Run: headless pygame with SDL's dummy video driver; simulated clock (each Clock.tick advances the game by its frame time, no real sleeping); random seed 0; keys injected as events and as key.get_pressed() state; mouse plan: one left click at the window centre at the start of phase 2, then a move to the lower-right quarter at the start of phase 3.
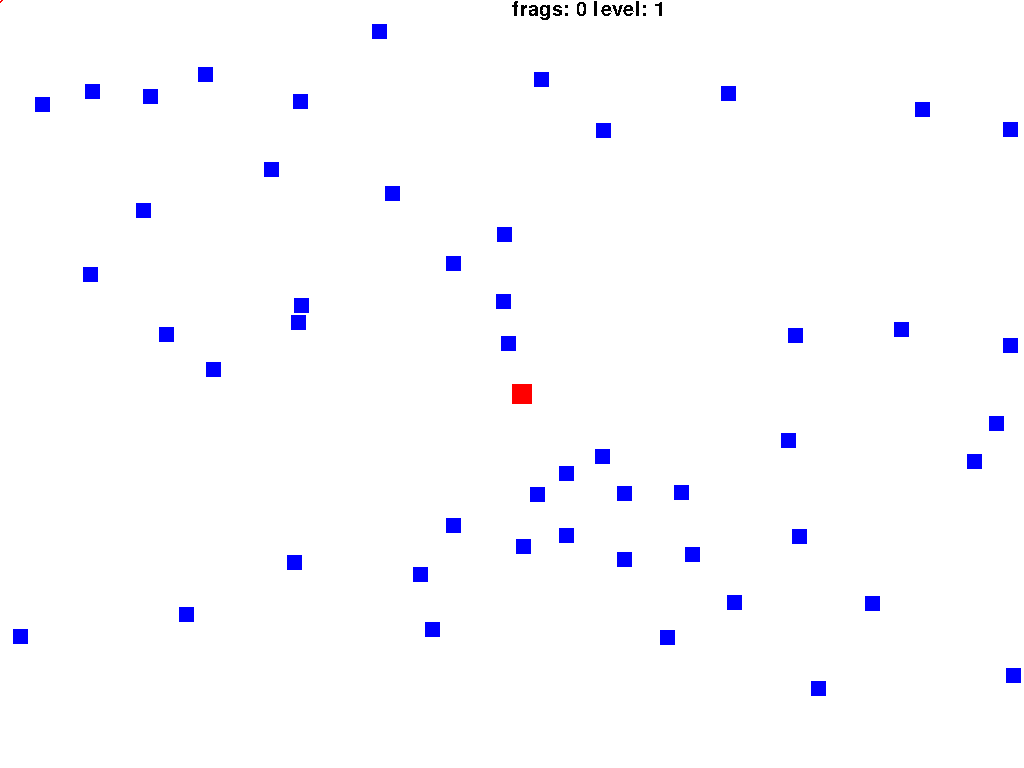
Frame 1 of 4 · flips 1–60 · no input
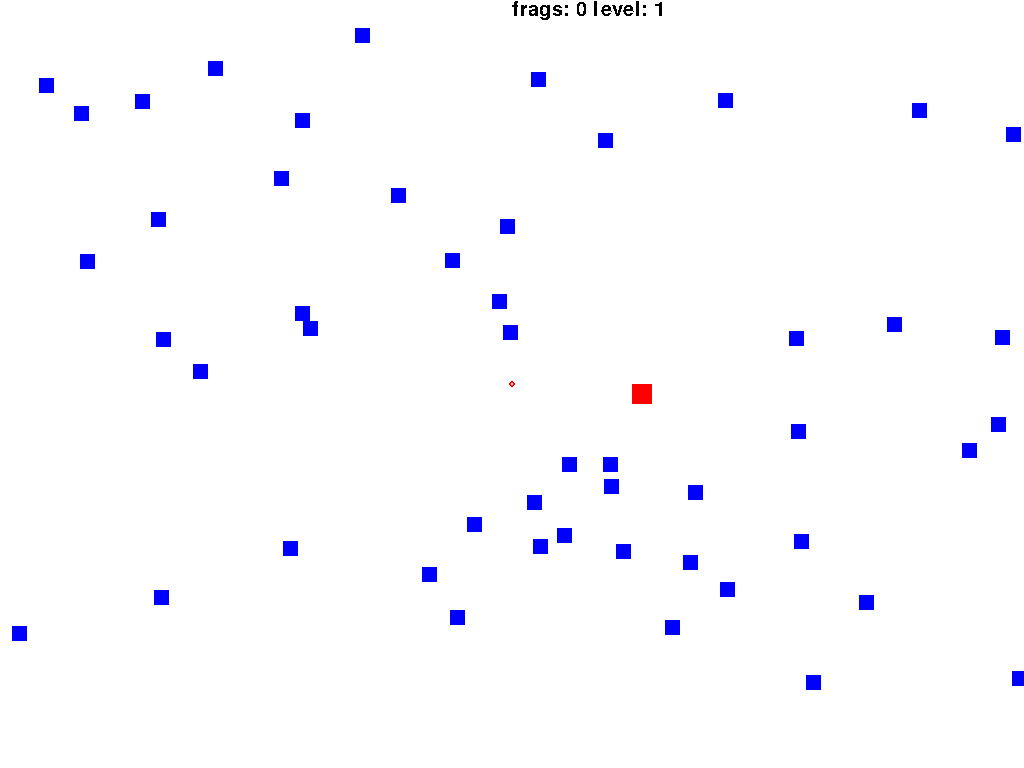
Frame 2 of 4 · flips 61–180 · clicked the window centre · tapped SPACE, RETURN · held RIGHT (→), D
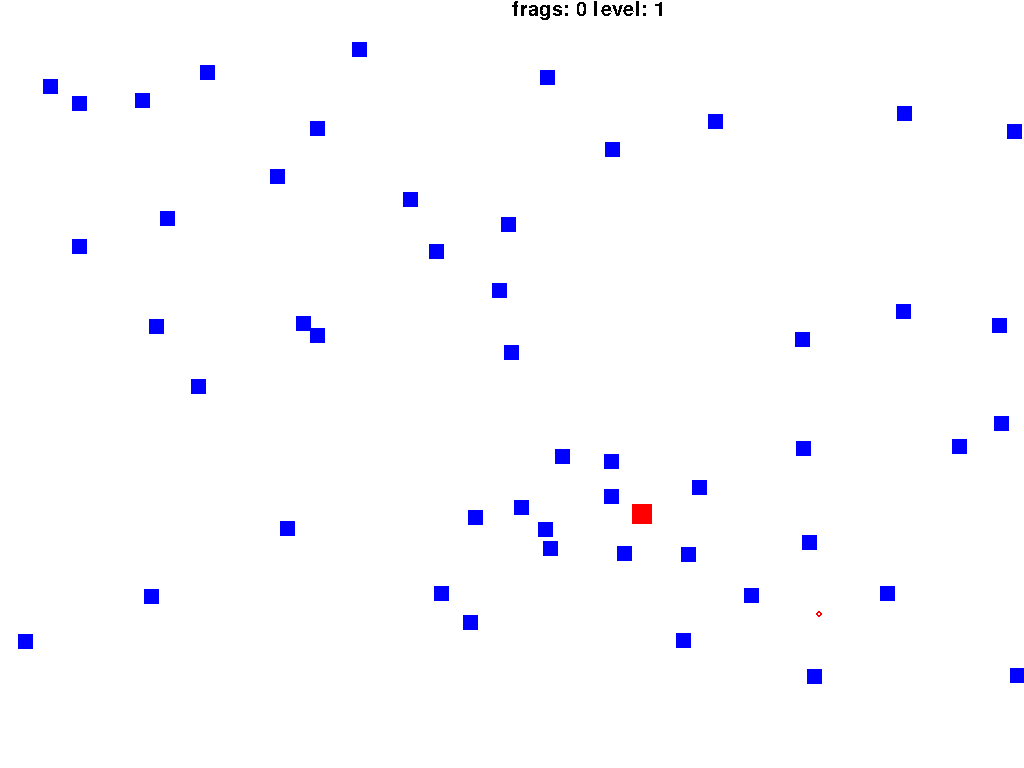
Frame 3 of 4 · flips 181–300 · moved the mouse to the lower-right quarter · held DOWN (↓), S
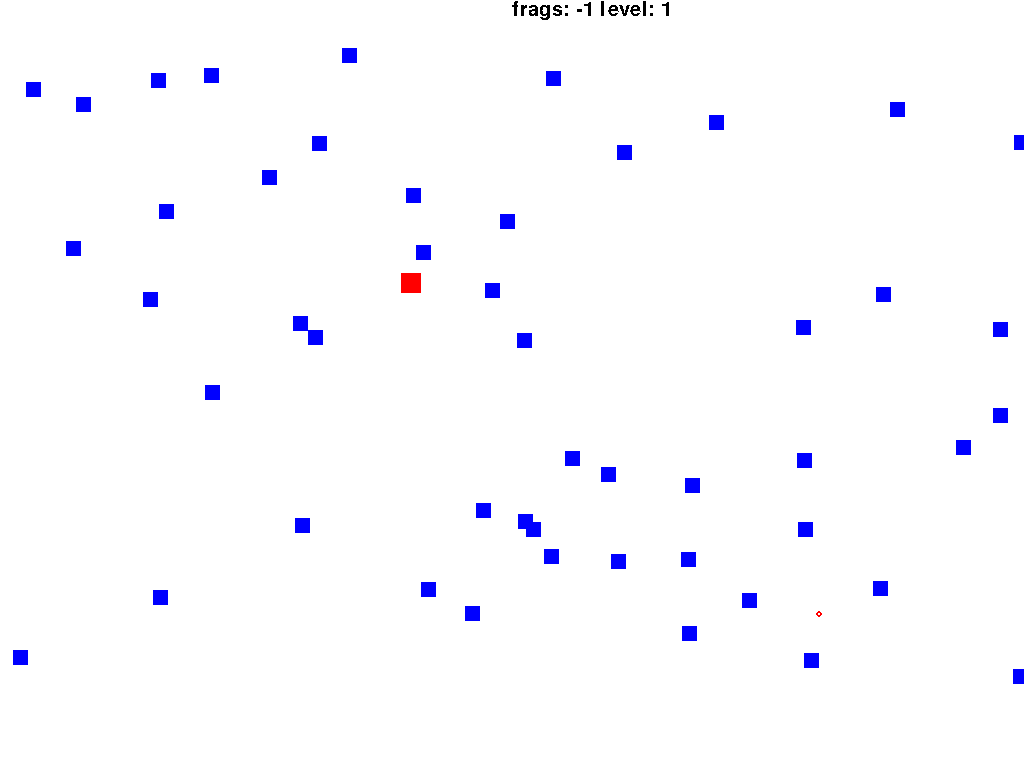
Frame 4 of 4 · flips 301–420 · held LEFT (←), A, UP (↑), W

The pygame program that drew these frames:

"""
 Show how to fire bullets at the mouse.

 Sample Python/Pygame Programs
 Simpson College Computer Science
 http://programarcadegames.com/
 http://simpson.edu/computer-science/
"""
import pygame
import random
import math

# Define some colors
BLACK = (0, 0, 0)
WHITE = (255, 255, 255)
RED = (255, 0, 0)
BLUE = (0, 0, 255)
pygame.font.init()

scoreboard = pygame.font.SysFont('Calibri',30)
SCREEN_WIDTH = 1024
SCREEN_HEIGHT = 768
# --- Classes


class Block(pygame.sprite.Sprite):
    """ This class represents the block. """
    def __init__(self, color):
        # Call the parent class (Sprite) constructor
        super(Block,self).__init__()

        self.image = pygame.Surface([15, 15])
        self.image.fill(color)

        self.rect = self.image.get_rect()
    def update(self):
        if self.rect.x < 10:
            self.rect.x = 10
        if self.rect.x > (SCREEN_WIDTH-10):
            self.rect.x = SCREEN_WIDTH-10
        if self.rect.y < 10:
            self.rect.y = 10
        if self.rect.y > (SCREEN_HEIGHT-10):
            self.rect.y = SCREEN_HEIGHT-10
        
class Player(pygame.sprite.Sprite):
    """ This class represents the Player. """

    def __init__(self):
        """ Set up the player on creation. """
        # Call the parent class (Sprite) constructor
        super(Player,self).__init__()
        self.frags = 0
        self.image = pygame.Surface([20, 20])
        self.image.fill(RED)
        self.level = 1
        self.rect = self.image.get_rect()
        self.vel_x = 0
        self.vel_y = 0
    def die (self):
        self.rect.x = SCREEN_WIDTH/2
        self.rect.y = SCREEN_HEIGHT/2
        
class Bullet(pygame.sprite.Sprite):
    """ This class represents the bullet. """

    def __init__(self, start_x, start_y, dest_x, dest_y):
        """ Constructor.
        It takes in the starting x and y location.
        It also takes in the destination x and y position.
        """

        # Call the parent class (Sprite) constructor
        super(Bullet,self).__init__()

        # Set up the image for the bullet
        self.image = pygame.Surface([4, 4])
        self.image.fill(BLACK)

        self.rect = self.image.get_rect()

        # Move the bullet to our starting location
        self.rect.x = start_x
        self.rect.y = start_y

        # Because rect.x and rect.y are automatically converted
        # to integers, we need to create different variables that
        # store the location as floating point numbers. Integers
        # are not accurate enough for aiming.
        self.floating_point_x = start_x
        self.floating_point_y = start_y

        # Calculation the angle in radians between the start points
        # and end points. This is the angle the bullet will travel.
        x_diff = dest_x - start_x
        y_diff = dest_y - start_y
        angle = math.atan2(y_diff, x_diff);

        # Taking into account the angle, calculate our change_x
        # and change_y. Velocity is how fast the bullet travels.
        velocity = 5
        self.change_x = math.cos(angle) * velocity
        self.change_y = math.sin(angle) * velocity

    def update(self):
        """ Move the bullet. """

        # The floating point x and y hold our more accurate location.
        self.floating_point_y += self.change_y
        self.floating_point_x += self.change_x

        # The rect.x and rect.y are converted to integers.
        self.rect.y = int(self.floating_point_y)
        self.rect.x = int(self.floating_point_x)

        # If the bullet flies of the screen, get rid of it.
        if self.rect.x < 0 or self.rect.x > SCREEN_WIDTH or self.rect.y < 0 or self.rect.y > SCREEN_HEIGHT:
            self.kill()



# --- Create the window

# Initialize Pygame
pygame.init()

# Set the height and width of the screen

screen = pygame.display.set_mode([SCREEN_WIDTH, SCREEN_HEIGHT])
pygame.display.set_caption("poop raiders")
pygame.mouse.set_visible(False)
# --- Sprite lists

# This is a list of every sprite. All blocks and the player block as well.
all_sprites_list = pygame.sprite.Group()

# List of each block in the game
block_list = pygame.sprite.Group()

# List of each bullet
bullet_list = pygame.sprite.Group()

# --- Create the sprites

for i in range(50):
    # This represents a block
    block = Block(BLUE)

    # Set a random location for the block
    block.rect.x = random.randrange(SCREEN_WIDTH)
    block.rect.y = random.randrange(SCREEN_HEIGHT - 50)

    # Add the block to the list of objects
    block_list.add(block)
    all_sprites_list.add(block)

# Create a red player block
player = Player()
all_sprites_list.add(player)

# Loop until the user clicks the close button.
done = False

# Used to manage how fast the screen updates
clock = pygame.time.Clock()

score = 0

player.rect.x = SCREEN_WIDTH / 2
player.rect.y = SCREEN_HEIGHT / 2

# -------- Main Program Loop -----------
while not done:
    # --- Event Processing
    for event in pygame.event.get():
        if event.type == pygame.QUIT:
            done = True

        elif event.type == pygame.MOUSEBUTTONDOWN:
            # Fire a bullet if the user clicks the mouse button

            # Get the mouse position
            pos = pygame.mouse.get_pos()

            mouse_x = pos[0]
            mouse_y = pos[1]
            
            # Create the bullet based on where we are, and where we want to go.
            bullet = Bullet(player.rect.x, player.rect.y, mouse_x, mouse_y)

            # Add the bullet to the lists
            all_sprites_list.add(bullet)
            bullet_list.add(bullet)

        elif event.type == pygame.KEYDOWN:
            if event.key == pygame.K_q or event.key == pygame.K_ESCAPE:
                done = True
            if event.key == pygame.K_DOWN:
                player.vel_y = player.vel_y + 1
            if event.key == pygame.K_UP:
                player.vel_y = player.vel_y - 1
            if event.key == pygame.K_LEFT:
                player.vel_x = player.vel_x - 1
            if event.key == pygame.K_RIGHT:
                player.vel_x = player.vel_x + 1
        elif event.type == pygame.KEYUP:
            if event.key == pygame.K_DOWN:
                player.vel_y = 0
            if event.key == pygame.K_UP:
                player.vel_y = 0
            if event.key == pygame.K_RIGHT:
                player.vel_x = 0
            if event.key == pygame.K_LEFT:
                player.vel_x = 0
                
    # --- Game logic

    #move the player by velocity
    player.rect.x = player.rect.x + player.vel_x
    player.rect.y = player.rect.y + player.vel_y
    if player.rect.x > (SCREEN_WIDTH - 20):
        #player.rect.x = (SCREEN_WIDTH - 10)
        player.vel_x = 0
    if player.rect.x < 0:
        #player.rect.x = 0
        player.vel_x = 0
    if player.rect.y > (SCREEN_HEIGHT -20):
        #player.rect.y = (SCREEN_HEIGHT-10)
        player.vel_y = 0
    if player.rect.y < 0:
        #player.rect.y = 10
        player.vel_y = 0
    #count the bad guys
    blockcount = 0
    for block in block_list:
        blockcount += 1
    if blockcount < 10:
        player.level += 1
        while blockcount < 50:
            block = Block(BLUE)
    # Set a random location for the block
            block.rect.x = random.randrange(SCREEN_WIDTH)
            block.rect.y = random.randrange(SCREEN_HEIGHT - 50)
    # Add the block to the list of objects
            block_list.add(block)
            all_sprites_list.add(block)
            blockcount += 1

    #move the bad guys
    for block in block_list:
        block.rect.x = block.rect.x + (random.randrange(-1,2))
        block.rect.y = block.rect.y + (random.randrange(-1,2))
        block_hit_list = pygame.sprite.spritecollide(player, block_list, True)
        for block in block_hit_list:
            player.frags = player.frags -1
            player.die()

    # Call the update() method on all the sprites
    all_sprites_list.update()

    # Calculate mechanics for each bullet
    for bullet in bullet_list:

        # See if it hit a block
        block_hit_list = pygame.sprite.spritecollide(bullet, block_list, True)

        # For each block hit, remove the bullet and add to the score
        for block in block_hit_list:
            bullet_list.remove(bullet)
            all_sprites_list.remove(bullet)
            player.frags += 1
            score += 1
            print(player.frags)

        # Remove the bullet if it flies up off the screen
        if bullet.rect.y < -10:
            bullet_list.remove(bullet)
            all_sprites_list.remove(bullet)

    # --- Draw a frame

    # Clear the screen
    screen.fill(WHITE)

    #draw the score
    scores = "frags: " + str(player.frags) + " level: " + str(player.level)
    scoretext = scoreboard.render(scores,False,(0,0,0))
    screen.blit(scoretext,(SCREEN_WIDTH/2,0))
    #draw the reticule
    pos = pygame.mouse.get_pos()
    mouse_x = pos[0]
    mouse_y = pos[1]
    pygame.draw.circle(screen,RED,[mouse_x,mouse_y],3,2)
    # Draw all the spites
    all_sprites_list.draw(screen)

    # Go ahead and update the screen with what we've drawn.
    pygame.display.flip()

    # --- Limit to 20 frames per second
    clock.tick(60)


pygame.quit()
